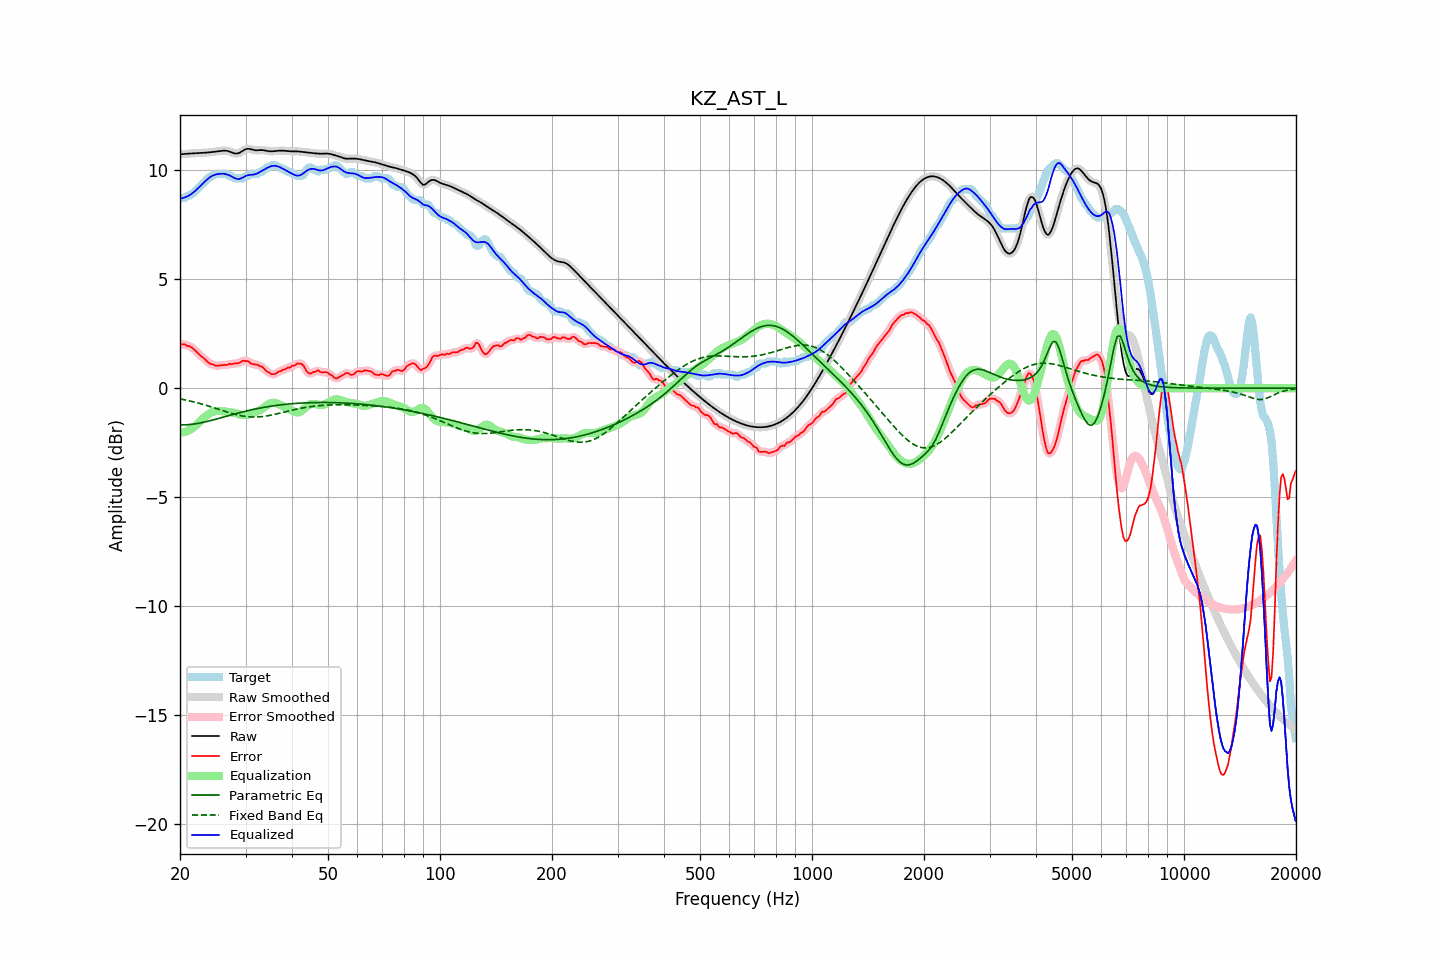

The data file committed next to this chart (first rows):
frequency, raw, error, smoothed, error_smoothed, equalization, parametric_eq, fixed_band_eq, equalized_raw, equalized_smoothed, target
20.00, 10.73, 2.03, 10.73, 2.03, -2.03, -1.68, -0.49, 8.70, 8.70, 8.70
20.20, 10.74, 2.01, 10.74, 2.02, -2.03, -1.68, -0.50, 8.71, 8.71, 8.73
20.40, 10.75, 2.02, 10.75, 2.01, -2.01, -1.68, -0.52, 8.73, 8.73, 8.73
20.61, 10.75, 2.02, 10.75, 1.99, -2.00, -1.68, -0.53, 8.76, 8.76, 8.73
20.81, 10.76, 1.96, 10.76, 1.97, -1.97, -1.68, -0.55, 8.78, 8.78, 8.80
21.02, 10.76, 1.93, 10.76, 1.95, -1.94, -1.67, -0.57, 8.82, 8.82, 8.83
21.23, 10.77, 1.93, 10.77, 1.91, -1.91, -1.67, -0.58, 8.86, 8.86, 8.84
21.44, 10.78, 1.88, 10.78, 1.88, -1.87, -1.66, -0.60, 8.91, 8.91, 8.89
21.66, 10.78, 1.83, 10.78, 1.83, -1.82, -1.65, -0.62, 8.96, 8.96, 8.95
21.87, 10.79, 1.76, 10.79, 1.76, -1.76, -1.64, -0.64, 9.03, 9.03, 9.02
22.09, 10.79, 1.69, 10.79, 1.70, -1.70, -1.63, -0.66, 9.09, 9.09, 9.10
22.31, 10.79, 1.62, 10.79, 1.62, -1.63, -1.62, -0.68, 9.16, 9.16, 9.17
22.54, 10.80, 1.55, 10.80, 1.55, -1.56, -1.60, -0.69, 9.23, 9.23, 9.24
22.76, 10.80, 1.48, 10.80, 1.49, -1.49, -1.59, -0.72, 9.31, 9.31, 9.32
22.99, 10.80, 1.42, 10.80, 1.42, -1.42, -1.57, -0.74, 9.38, 9.38, 9.38
23.22, 10.81, 1.37, 10.81, 1.36, -1.35, -1.56, -0.76, 9.46, 9.46, 9.44
23.45, 10.81, 1.29, 10.81, 1.29, -1.29, -1.54, -0.78, 9.52, 9.52, 9.51
23.69, 10.82, 1.22, 10.82, 1.22, -1.23, -1.52, -0.80, 9.59, 9.59, 9.59
23.92, 10.82, 1.16, 10.82, 1.16, -1.18, -1.51, -0.82, 9.65, 9.65, 9.66
24.16, 10.83, 1.11, 10.83, 1.12, -1.13, -1.49, -0.85, 9.70, 9.70, 9.72
24.40, 10.84, 1.11, 10.84, 1.09, -1.10, -1.47, -0.87, 9.74, 9.74, 9.73
24.65, 10.85, 1.08, 10.85, 1.07, -1.07, -1.45, -0.89, 9.78, 9.78, 9.77
24.89, 10.86, 1.03, 10.86, 1.05, -1.05, -1.43, -0.92, 9.80, 9.80, 9.83
25.14, 10.87, 1.03, 10.87, 1.03, -1.04, -1.41, -0.94, 9.82, 9.82, 9.83
25.39, 10.88, 1.04, 10.88, 1.04, -1.04, -1.39, -0.97, 9.83, 9.83, 9.83
25.65, 10.89, 1.05, 10.89, 1.05, -1.05, -1.37, -0.99, 9.84, 9.84, 9.83
25.91, 10.89, 1.06, 10.90, 1.06, -1.05, -1.35, -1.01, 9.84, 9.84, 9.83
26.16, 10.90, 1.07, 10.90, 1.07, -1.06, -1.33, -1.04, 9.84, 9.84, 9.83
26.43, 10.90, 1.07, 10.90, 1.07, -1.07, -1.31, -1.06, 9.83, 9.83, 9.83
26.69, 10.89, 1.06, 10.90, 1.08, -1.08, -1.28, -1.08, 9.81, 9.81, 9.83
26.96, 10.88, 1.09, 10.88, 1.09, -1.09, -1.26, -1.11, 9.79, 9.79, 9.79
27.23, 10.86, 1.13, 10.86, 1.10, -1.10, -1.24, -1.13, 9.76, 9.76, 9.73
27.50, 10.83, 1.10, 10.83, 1.12, -1.11, -1.22, -1.15, 9.72, 9.72, 9.73
27.77, 10.80, 1.12, 10.80, 1.12, -1.12, -1.20, -1.17, 9.68, 9.68, 9.68
28.05, 10.77, 1.14, 10.78, 1.13, -1.13, -1.18, -1.19, 9.64, 9.64, 9.63
28.33, 10.77, 1.14, 10.77, 1.14, -1.15, -1.16, -1.21, 9.61, 9.61, 9.63
28.62, 10.78, 1.14, 10.78, 1.15, -1.18, -1.14, -1.23, 9.60, 9.60, 9.63
28.90, 10.80, 1.17, 10.80, 1.18, -1.20, -1.12, -1.25, 9.61, 9.61, 9.63
29.19, 10.84, 1.21, 10.84, 1.22, -1.22, -1.11, -1.26, 9.63, 9.63, 9.63
29.48, 10.89, 1.26, 10.89, 1.24, -1.23, -1.09, -1.27, 9.67, 9.66, 9.63
29.78, 10.93, 1.26, 10.93, 1.26, -1.23, -1.07, -1.29, 9.70, 9.70, 9.68
30.08, 10.97, 1.24, 10.97, 1.26, -1.23, -1.05, -1.30, 9.74, 9.74, 9.73
30.38, 10.99, 1.26, 10.98, 1.23, -1.22, -1.03, -1.31, 9.77, 9.77, 9.73
30.68, 10.98, 1.21, 10.98, 1.20, -1.20, -1.02, -1.31, 9.79, 9.78, 9.78
30.99, 10.97, 1.14, 10.97, 1.16, -1.18, -1.00, -1.32, 9.79, 9.79, 9.83
31.30, 10.95, 1.12, 10.95, 1.12, -1.15, -0.98, -1.32, 9.80, 9.80, 9.83
31.61, 10.93, 1.10, 10.93, 1.10, -1.12, -0.97, -1.32, 9.81, 9.81, 9.83
31.93, 10.92, 1.09, 10.92, 1.09, -1.09, -0.95, -1.32, 9.82, 9.83, 9.83
32.24, 10.92, 1.09, 10.92, 1.07, -1.06, -0.94, -1.32, 9.86, 9.86, 9.83
32.57, 10.92, 1.04, 10.92, 1.05, -1.03, -0.92, -1.32, 9.89, 9.89, 9.88
32.89, 10.93, 1.00, 10.93, 1.02, -0.99, -0.91, -1.31, 9.94, 9.94, 9.93
33.22, 10.93, 0.99, 10.93, 0.97, -0.95, -0.89, -1.30, 9.98, 9.98, 9.94
33.55, 10.92, 0.92, 10.92, 0.91, -0.90, -0.88, -1.29, 10.02, 10.02, 10.00
33.89, 10.91, 0.84, 10.91, 0.85, -0.84, -0.87, -1.28, 10.07, 10.07, 10.07
34.23, 10.89, 0.76, 10.89, 0.78, -0.79, -0.85, -1.27, 10.10, 10.11, 10.13
34.57, 10.88, 0.75, 10.88, 0.73, -0.74, -0.84, -1.26, 10.14, 10.14, 10.13
34.92, 10.87, 0.70, 10.87, 0.69, -0.70, -0.83, -1.24, 10.17, 10.17, 10.17
35.27, 10.87, 0.64, 10.87, 0.66, -0.68, -0.82, -1.23, 10.19, 10.19, 10.23
35.62, 10.88, 0.64, 10.88, 0.64, -0.67, -0.81, -1.21, 10.21, 10.21, 10.23
35.97, 10.88, 0.65, 10.88, 0.66, -0.67, -0.80, -1.20, 10.21, 10.21, 10.23
... 635 more rows
